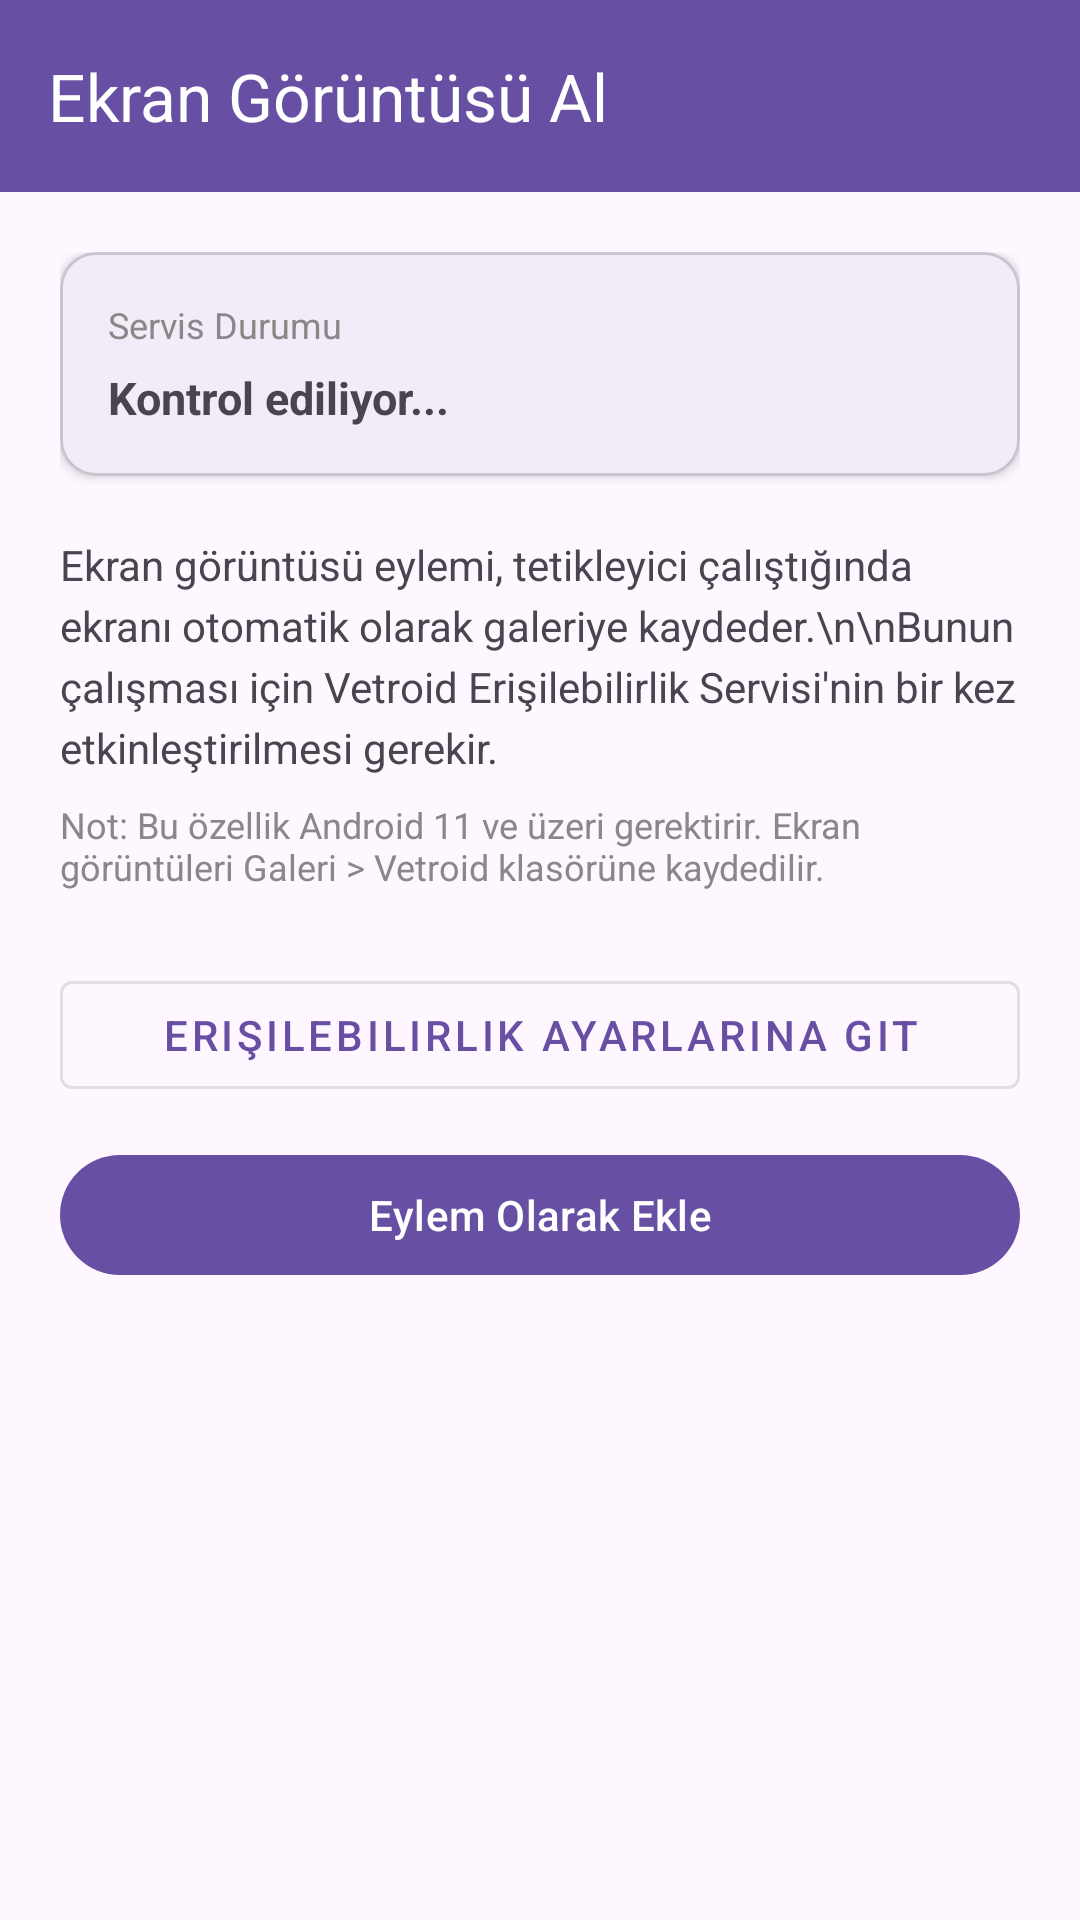

Android layout source for this screen:
<!-- AndroidManifest.xml: application theme Theme.Vetroid -->
<!-- res/layout/activity_screenshot_setup.xml -->
<?xml version="1.0" encoding="utf-8"?>
<LinearLayout xmlns:android="http://schemas.android.com/apk/res/android"
    xmlns:app="http://schemas.android.com/apk/res-auto"
    android:layout_width="match_parent"
    android:layout_height="match_parent"
    android:orientation="vertical"
    android:fitsSystemWindows="true">

    <androidx.appcompat.widget.Toolbar
        android:id="@+id/toolbar"
        android:layout_width="match_parent"
        android:layout_height="?attr/actionBarSize"
        android:background="?attr/colorPrimary"
        app:navigationIcon="@drawable/ic_arrow_back"
        app:title="Ekran Görüntüsü Al"
        app:titleTextColor="@android:color/white"/>

    <ScrollView
        android:layout_width="match_parent"
        android:layout_height="match_parent">

        <LinearLayout
            android:layout_width="match_parent"
            android:layout_height="wrap_content"
            android:orientation="vertical"
            android:padding="20dp">

            <com.google.android.material.card.MaterialCardView
                android:layout_width="match_parent"
                android:layout_height="wrap_content"
                android:layout_marginBottom="20dp"
                app:cardCornerRadius="12dp"
                app:cardElevation="2dp">

                <LinearLayout
                    android:layout_width="match_parent"
                    android:layout_height="wrap_content"
                    android:orientation="vertical"
                    android:padding="16dp">

                    <TextView
                        android:layout_width="wrap_content"
                        android:layout_height="wrap_content"
                        android:text="Servis Durumu"
                        android:textSize="12sp"
                        android:textColor="#888888"
                        android:layout_marginBottom="6dp"/>

                    <TextView
                        android:id="@+id/tvServiceStatus"
                        android:layout_width="wrap_content"
                        android:layout_height="wrap_content"
                        android:text="Kontrol ediliyor..."
                        android:textSize="15sp"
                        android:textStyle="bold"/>
                </LinearLayout>
            </com.google.android.material.card.MaterialCardView>

            <TextView
                android:layout_width="match_parent"
                android:layout_height="wrap_content"
                android:text="Ekran görüntüsü eylemi, tetikleyici çalıştığında ekranı otomatik olarak galeriye kaydeder.\n\nBunun çalışması için Vetroid Erişilebilirlik Servisi&#39;nin bir kez etkinleştirilmesi gerekir."
                android:textSize="14sp"
                android:lineSpacingExtra="4dp"
                android:layout_marginBottom="8dp"/>

            <TextView
                android:layout_width="match_parent"
                android:layout_height="wrap_content"
                android:text="Not: Bu özellik Android 11 ve üzeri gerektirir. Ekran görüntüleri Galeri &gt; Vetroid klasörüne kaydedilir."
                android:textSize="12sp"
                android:textColor="#888888"
                android:layout_marginBottom="24dp"/>

            <com.google.android.material.button.MaterialButton
                android:id="@+id/btnEnableService"
                style="@style/Widget.MaterialComponents.Button.OutlinedButton"
                android:layout_width="match_parent"
                android:layout_height="wrap_content"
                android:text="Erişilebilirlik Ayarlarına Git"
                android:layout_marginBottom="12dp"/>

            <com.google.android.material.button.MaterialButton
                android:id="@+id/btnSave"
                android:layout_width="match_parent"
                android:layout_height="wrap_content"
                android:text="Eylem Olarak Ekle"/>

        </LinearLayout>
    </ScrollView>
</LinearLayout>
<!-- resources referenced by this layout -->
<resources>
  <style name="Theme.Vetroid" parent="Base.Theme.Vetroid" />
  <style name="Base.Theme.Vetroid" parent="Theme.Material3.DayNight.NoActionBar">
          
          
      </style>
</resources>
